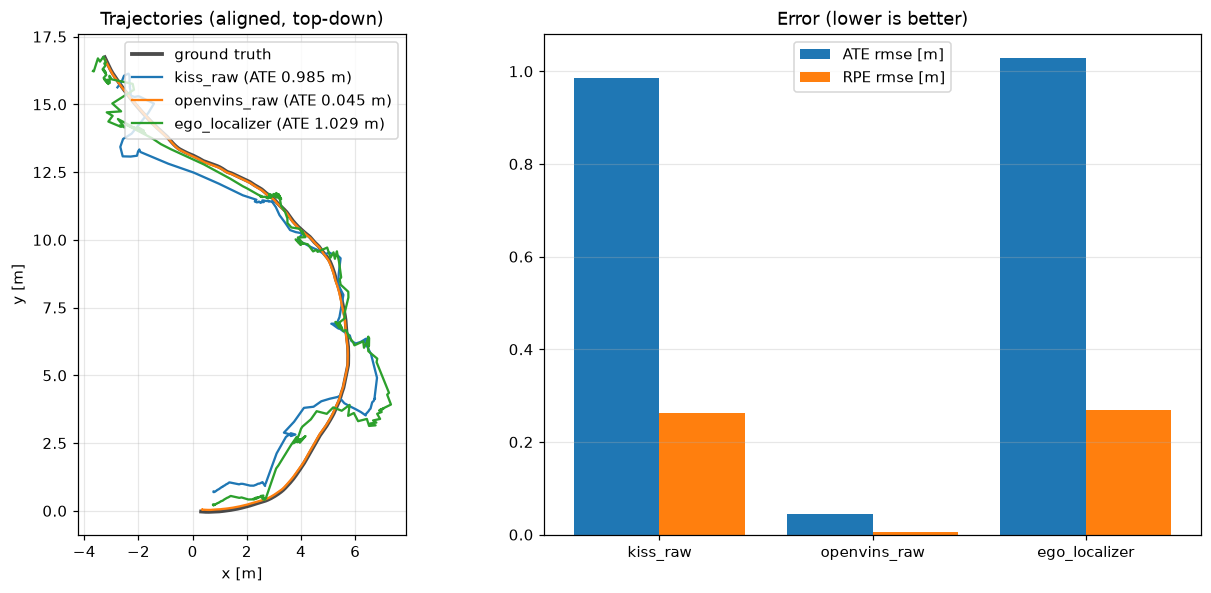

Values plotted in this chart, from the file beside it:
t, gt_x, gt_y, kiss_x, kiss_y, ov_x, ov_y, ego_x, ego_y
0.000, 0.3128, -0.0254, -0.2327, 0.1120, -0.0244, -0.2847, -0.2290, 0.1085
0.021, 0.3128, -0.0254, -0.2327, 0.1120, -0.0245, -0.2829, -0.2290, 0.1085
0.042, 0.3139, -0.0255, -0.2327, 0.1120, -0.0246, -0.2815, -0.2313, 0.1096
0.063, 0.3147, -0.0257, -0.2362, 0.1072, -0.0250, -0.2816, -0.2336, 0.1108
0.084, 0.3159, -0.0259, -0.2362, 0.1072, -0.0252, -0.2810, -0.2336, 0.1108
0.105, 0.3173, -0.0262, -0.2362, 0.1072, -0.0256, -0.2808, -0.2358, 0.1119
0.126, 0.3189, -0.0265, -0.2362, 0.1072, -0.0259, -0.2809, -0.2381, 0.1130
0.147, 0.3208, -0.0268, -0.2362, 0.1072, -0.0263, -0.2817, -0.2381, 0.1130
0.168, 0.3255, -0.0275, -0.2362, 0.1072, -0.0267, -0.2883, -0.2406, 0.1143
0.189, 0.3283, -0.0278, -0.2362, 0.1072, -0.0270, -0.2900, -0.2406, 0.1143
0.210, 0.3313, -0.0281, -0.2362, 0.1072, -0.0274, -0.2923, -0.2429, 0.1154
0.231, 0.3346, -0.0285, -0.2362, 0.1072, -0.0278, -0.2949, -0.2452, 0.1166
0.252, 0.3382, -0.0288, -0.2357, 0.0950, -0.0282, -0.2974, -0.2452, 0.1166
0.273, 0.3420, -0.0292, -0.2357, 0.0950, -0.0291, -0.3074, -0.2242, 0.0893
0.294, 0.3504, -0.0299, -0.2357, 0.0950, -0.0296, -0.3114, -0.2261, 0.0900
0.315, 0.3550, -0.0303, -0.2357, 0.0950, -0.0300, -0.3158, -0.2261, 0.0900
0.336, 0.3599, -0.0306, -0.2357, 0.0950, -0.0304, -0.3198, -0.2281, 0.0907
0.357, 0.3651, -0.0310, -0.2357, 0.0950, -0.0304, -0.3330, -0.2301, 0.0915
0.378, 0.3705, -0.0314, -0.2357, 0.0950, -0.0309, -0.3388, -0.2301, 0.0915
0.399, 0.3762, -0.0317, -0.2357, 0.0950, -0.0313, -0.3442, -0.2320, 0.0922
0.420, 0.3883, -0.0325, -0.2357, 0.0950, -0.0318, -0.3507, -0.2320, 0.0922
0.441, 0.3947, -0.0329, -0.2357, 0.0950, -0.0322, -0.3576, -0.2340, 0.0930
0.462, 0.4015, -0.0332, -0.2274, 0.0995, -0.0336, -0.3693, -0.2361, 0.0938
0.483, 0.4084, -0.0336, -0.2274, 0.0995, -0.0343, -0.3807, -0.2361, 0.0938
0.504, 0.4157, -0.0340, -0.2274, 0.0995, -0.0348, -0.3891, -0.2380, 0.0945
0.525, 0.4231, -0.0343, -0.2274, 0.0995, -0.0353, -0.3979, -0.2400, 0.0953
0.546, 0.4387, -0.0351, -0.2274, 0.0995, -0.0357, -0.4056, -0.2400, 0.0953
0.567, 0.4467, -0.0354, -0.2274, 0.0995, -0.0372, -0.4224, -0.2419, 0.0960
0.588, 0.4548, -0.0357, -0.2274, 0.0995, -0.0377, -0.4323, -0.2419, 0.0960
0.609, 0.4630, -0.0361, -0.2274, 0.0995, -0.0381, -0.4408, -0.2439, 0.0967
0.630, 0.4713, -0.0364, -0.2274, 0.0995, -0.0386, -0.4510, -0.2459, 0.0975
0.651, 0.4796, -0.0367, -0.2150, 0.0959, -0.0391, -0.4612, -0.2459, 0.0975
0.672, 0.4965, -0.0373, -0.2150, 0.0959, -0.0377, -0.4736, -0.2069, 0.0919
0.693, 0.5050, -0.0376, -0.2150, 0.0959, -0.0382, -0.4889, -0.2083, 0.0926
0.714, 0.5136, -0.0378, -0.2150, 0.0959, -0.0386, -0.4997, -0.2083, 0.0926
0.735, 0.5221, -0.0380, -0.2150, 0.0959, -0.0389, -0.5107, -0.2097, 0.0932
0.756, 0.5308, -0.0383, -0.2150, 0.0959, -0.0399, -0.5152, -0.2097, 0.0932
0.777, 0.5394, -0.0385, -0.2150, 0.0959, -0.0402, -0.5261, -0.2112, 0.0939
0.798, 0.5568, -0.0386, -0.2150, 0.0959, -0.0404, -0.5371, -0.2125, 0.0946
0.819, 0.5656, -0.0386, -0.2150, 0.0959, -0.0404, -0.5465, -0.2125, 0.0946
0.840, 0.5743, -0.0384, -0.2150, 0.0959, -0.0404, -0.5576, -0.2139, 0.0952
0.861, 0.5830, -0.0383, -0.1975, 0.0901, -0.0387, -0.5627, -0.2153, 0.0959
0.882, 0.5918, -0.0381, -0.1975, 0.0901, -0.0386, -0.5720, -0.2153, 0.0959
0.903, 0.6005, -0.0378, -0.1975, 0.0901, -0.0382, -0.5877, -0.2166, 0.0965
0.924, 0.6180, -0.0372, -0.1975, 0.0901, -0.0380, -0.5987, -0.2180, 0.0972
0.945, 0.6267, -0.0369, -0.1975, 0.0901, -0.0377, -0.6097, -0.2180, 0.0972
0.966, 0.6354, -0.0366, -0.1975, 0.0901, -0.0361, -0.6125, -0.2194, 0.0978
0.987, 0.6441, -0.0362, -0.1975, 0.0901, -0.0358, -0.6232, -0.2194, 0.0978
1.008, 0.6527, -0.0359, -0.1975, 0.0901, -0.0355, -0.6340, -0.2208, 0.0985
1.029, 0.6613, -0.0356, -0.1975, 0.0901, -0.0353, -0.6432, -0.2221, 0.0991
1.050, 0.6785, -0.0349, -0.1766, 0.1025, -0.0349, -0.6539, -0.2221, 0.0991
1.071, 0.6870, -0.0346, -0.1766, 0.1025, -0.0319, -0.6586, -0.1733, 0.1012
1.092, 0.6956, -0.0342, -0.1766, 0.1025, -0.0316, -0.6676, -0.1739, 0.1018
1.113, 0.7041, -0.0338, -0.1766, 0.1025, -0.0310, -0.6827, -0.1739, 0.1018
1.134, 0.7127, -0.0334, -0.1766, 0.1025, -0.0306, -0.6932, -0.1746, 0.1025
1.155, 0.7212, -0.0330, -0.1766, 0.1025, -0.0286, -0.6995, -0.1746, 0.1025
1.176, 0.7383, -0.0322, -0.1766, 0.1025, -0.0281, -0.7085, -0.1752, 0.1032
1.197, 0.7468, -0.0318, -0.1766, 0.1025, -0.0276, -0.7189, -0.1759, 0.1038
1.218, 0.7553, -0.0314, -0.1766, 0.1025, -0.0271, -0.7294, -0.1759, 0.1038
1.239, 0.7638, -0.0311, -0.1766, 0.1025, -0.0268, -0.7384, -0.1765, 0.1045
... 2,078 more rows
